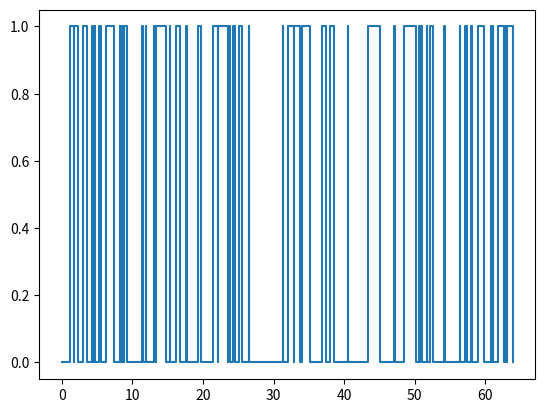
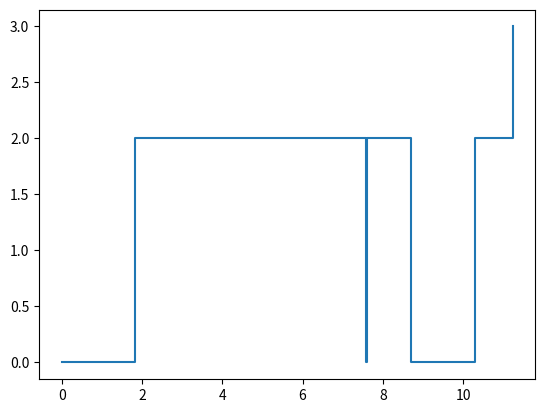
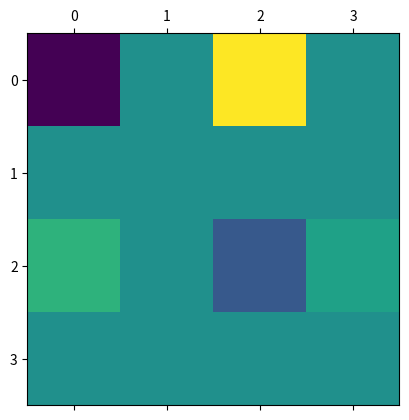

These figures' Python source, in order:
# -*- coding: utf-8 -*-
"""
Created on Thu Feb 26 20:16:31 2026

@author: thecd
"""

import random
import matplotlib.pyplot as plt
import numpy as np


# %% CTMC

def step(Q,state):
    if -Q[state,state] == 0:
        return np.inf, state
    
    time = random.expovariate(-Q[state,state])
    weights = Q[state,:].copy()
    weights[state] = 0
    new_state = random.choices(list(range(len(weights))),weights,k=1)[0]
    return time, new_state




def generate(Q,chain,times,steps=10):
    for i in range(steps):
        time, state = step(Q,chain[-1])
        times.append(times[-1] + time)
        chain.append(state)
        if times[-1] == np.inf:
            break
    return chain, times

def plot_process(chain, times):
    plt.step(times,chain,where='post')
    plt.show()
    
    
# %% Estimate parameters from observation using MLE and Baysian approach from uniform prior

def MLE_estimate(chain,times):
    times_delta = np.ediff1d(times)
    N = int(max(chain)) + 1
    Q = np.zeros((N,N))
    #J = matrix of numer of jumps i to j
    J = np.zeros((N,N))
    # T = array of holding times in state i
    T = np.zeros(N)
    for i in range(len(chain)-1):
        T[chain[i]] += times_delta[i]
        J[chain[i],chain[i+1]] += 1
    for i in range(N):
        if T[i] == 0:
            Q[i,:] = np.zeros(N)
            continue
        for j in range(N):
            if j==i:
                continue
            Q[i,j] = J[i,j]/T[i]
            
    for i in range(N):
        Q[i,i] = -np.sum(Q[i,:])
        
    return Q


def Bayes_estimtate(chain,times):
    times_delta = np.ediff1d(times)
    N = int(max(chain)) + 1
    Q = np.zeros((N,N))
    #J = matrix of numer of jumps i to j
    J = np.zeros((N,N))
    # T = array of holding times in state i
    T = np.zeros(N)
    for i in range(len(chain)-1):
        T[chain[i]] += times_delta[i]
        J[chain[i],chain[i+1]] += 1
    for i in range(N):
        if T[i] == 0:
            Q[i,:] = np.zeros(N)
            continue
        for j in range(N):
            if j==i:
                continue
            Q[i,j] = (J[i,j]+1)/T[i]
            
    for i in range(N):
        Q[i,i] = -np.sum(Q[i,:])
        
    return Q
    
# %% Two state system


a = 1
b = 2
Q = np.array([[-a,a],[b,-b]])
state_init = 0

discrete_chain = [state_init]
jump_times = [0]
    
discrete_chain, jump_times = generate(Q, discrete_chain, jump_times, steps=100)

plot_process(discrete_chain, jump_times)



# %% Four state chain with absorbing state

Q = np.array([[-1, 0.5, 0.5, 0],[0.25, -0.5, 0, 0.25],[1/6, 0, -1/3, 1/6],[0,0,0,0]])
state_init = 0

discrete_chain = [state_init]
jump_times = [0]
    
discrete_chain, jump_times = generate(Q, discrete_chain, jump_times, steps=100)

plot_process(discrete_chain, jump_times)


Q_MLE = MLE_estimate(discrete_chain,jump_times)
print(Q_MLE)
plt.matshow(Q_MLE)
